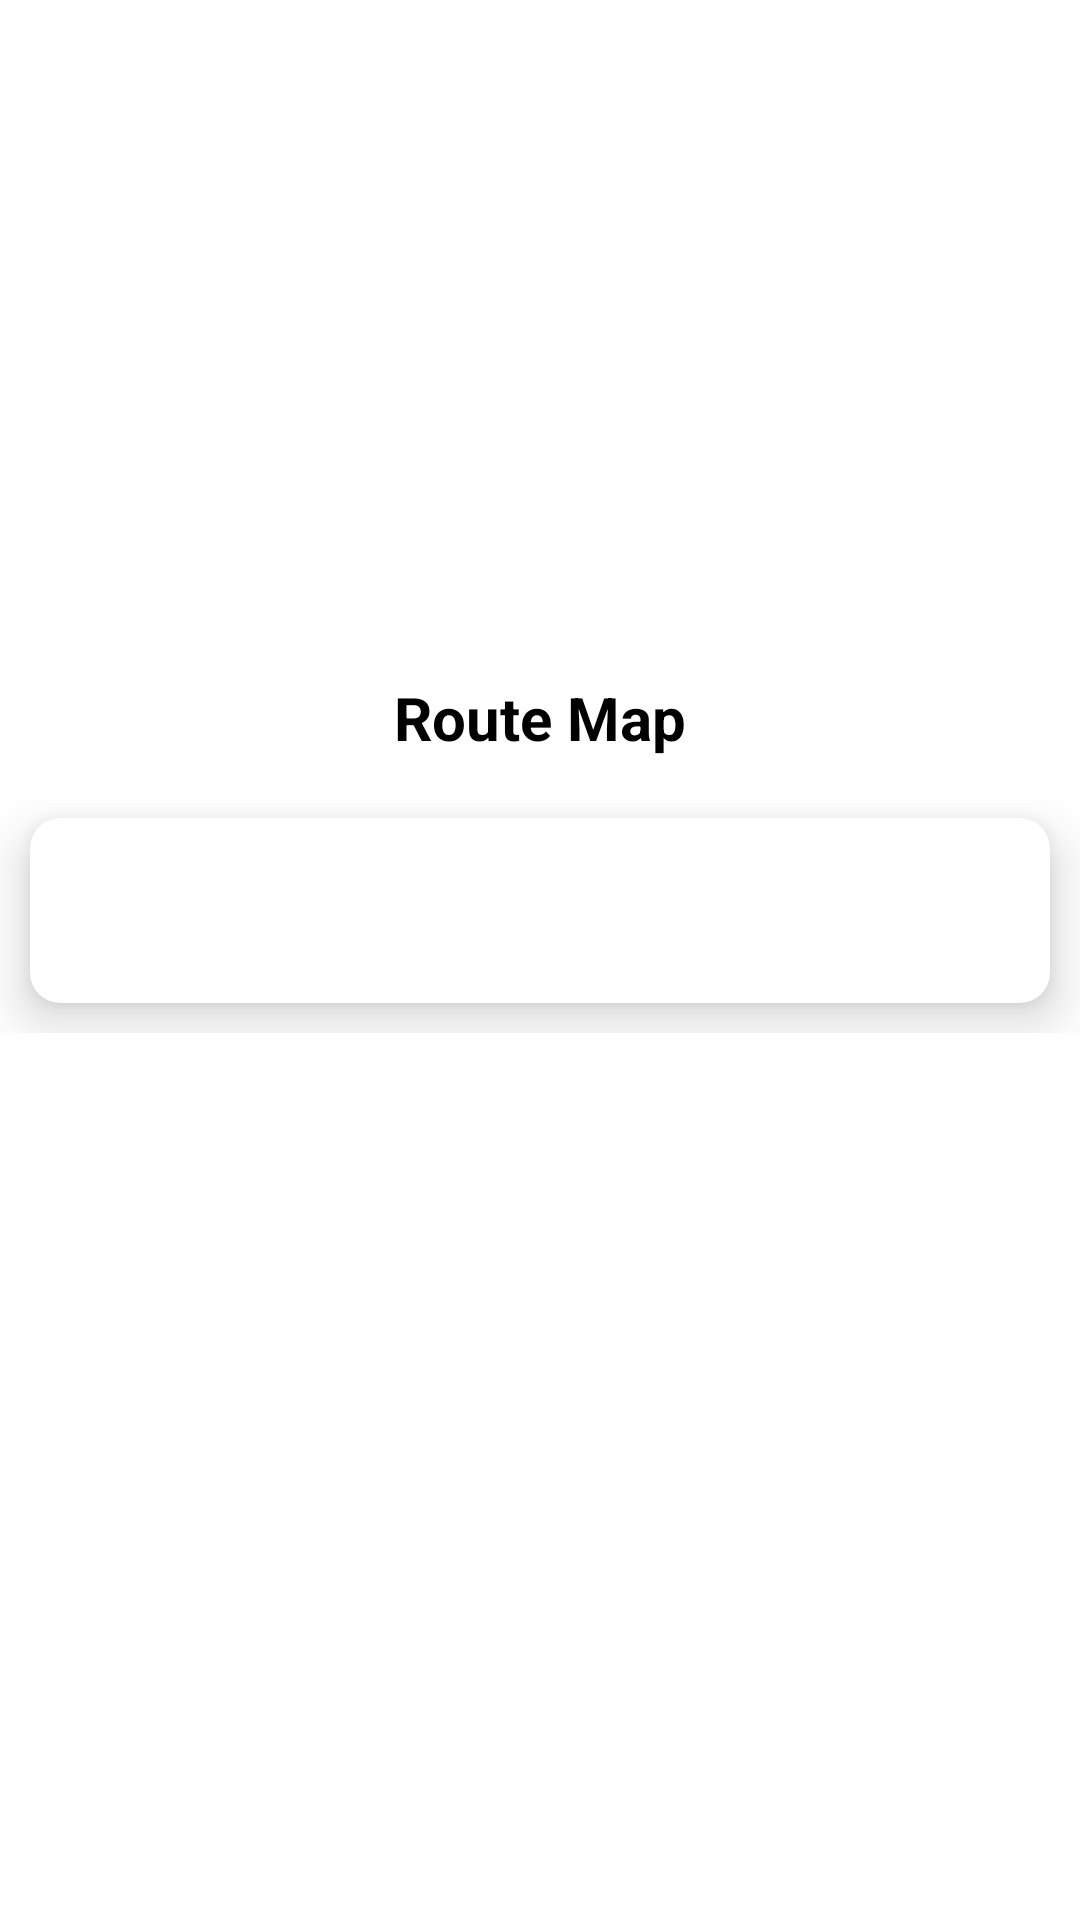

This screen was rendered from an Android layout file. Write that file and the resources it references.
<!-- AndroidManifest.xml: application theme Theme.BusOffline -->
<!-- res/layout/activity_card_clicked.xml -->
<?xml version="1.0" encoding="utf-8"?>
<LinearLayout xmlns:android="http://schemas.android.com/apk/res/android"
    xmlns:app="http://schemas.android.com/apk/res-auto"
    xmlns:tools="http://schemas.android.com/tools"
    android:layout_width="match_parent"
    android:layout_height="match_parent"
    android:orientation="vertical"
    tools:context=".CardClicked">
    <ScrollView
        android:layout_width="match_parent"
        android:layout_height="match_parent"
        android:scrollbars="none"
        >

        <LinearLayout
            android:layout_width="match_parent"
            android:layout_height="match_parent"
            android:layout_marginBottom="40dp"
            android:layout_gravity="center"
            android:orientation="vertical">


            <TextView
                android:layout_width="match_parent"
                android:layout_height="wrap_content"
                android:textColor="@color/black"
                android:textAlignment="center"
                android:layout_margin="10dp"
                android:textSize="20dp"
                android:textStyle="bold"
                android:layout_marginBottom="40dp"
                android:text="Route Map"
                android:gravity="center_horizontal" />



            <androidx.cardview.widget.CardView
                android:layout_width="match_parent"
                android:layout_height="match_parent"
                app:cardElevation="10dp"
                android:padding="10dp"
                android:layout_margin="10dp"
                android:layout_marginTop="50dp"
                app:cardCornerRadius="10dp"
                app:cardBackgroundColor="@color/cardview_light_background">


                <TextView
                    android:layout_width="match_parent"
                    android:layout_height="match_parent"
                    android:textStyle="bold"
                    android:textColor="@color/teal_700"
                    android:padding="10dp"
                    android:layout_margin="10dp"
                    android:layout_marginTop="20dp"
                    android:textSize="16sp"
                    android:id="@+id/datadisplay" />


            </androidx.cardview.widget.CardView>


        </LinearLayout>


    </ScrollView>


</LinearLayout>
<!-- resources referenced by this layout -->
<resources>
  <style name="Theme.BusOffline" parent="Theme.MaterialComponents.DayNight.DarkActionBar">
          
          <item name="colorPrimary">@color/purple_500</item>
          <item name="colorPrimaryVariant">@color/purple_700</item>
          <item name="colorOnPrimary">@color/white</item>
          
          <item name="colorSecondary">@color/teal_200</item>
          <item name="colorSecondaryVariant">@color/teal_700</item>
          <item name="colorOnSecondary">@color/black</item>
          
          <item name="android:statusBarColor" tools:targetApi="l">?attr/colorPrimaryVariant</item>
          
      </style>
  <!-- not gathered from this repository: default colours our renderer supplied (Android Studio template values) -->
  <color name="purple_500">#FF6200EE</color>
  <color name="purple_700">#FF3700B3</color>
  <color name="teal_200">#FF03DAC5</color>
  <color name="teal_700">#FF018786</color>
  <color name="black">#FF000000</color>
  <color name="white">#FFFFFFFF</color>
</resources>
